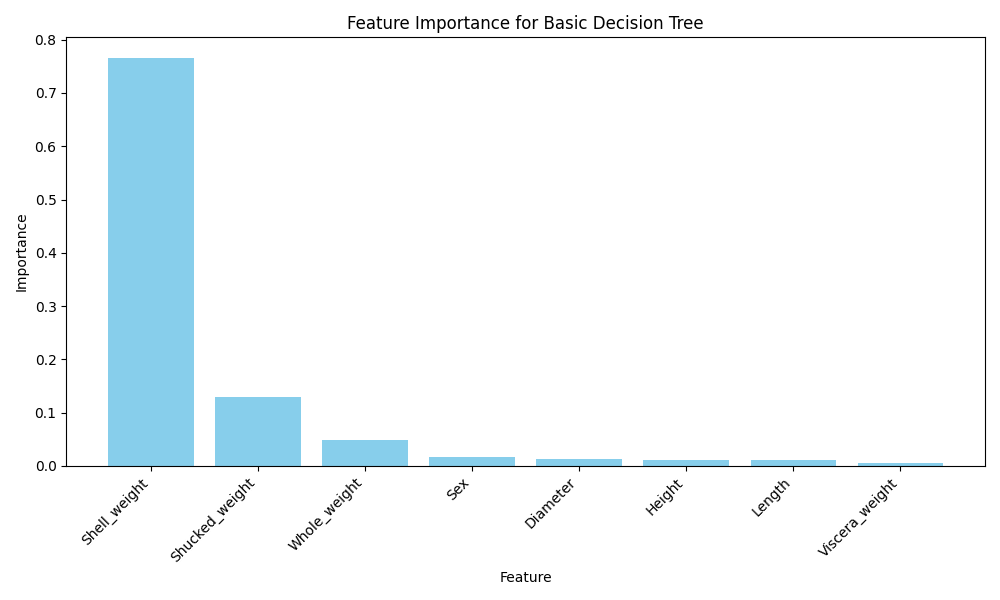

The table this chart was drawn from, first rows:
Feature, Importance
Shell_weight, 0.766
Shucked_weight, 0.1285
Whole_weight, 0.0481
Sex, 0.01769
Diameter, 0.01294
Height, 0.01133
Length, 0.01034
Viscera_weight, 0.00501
